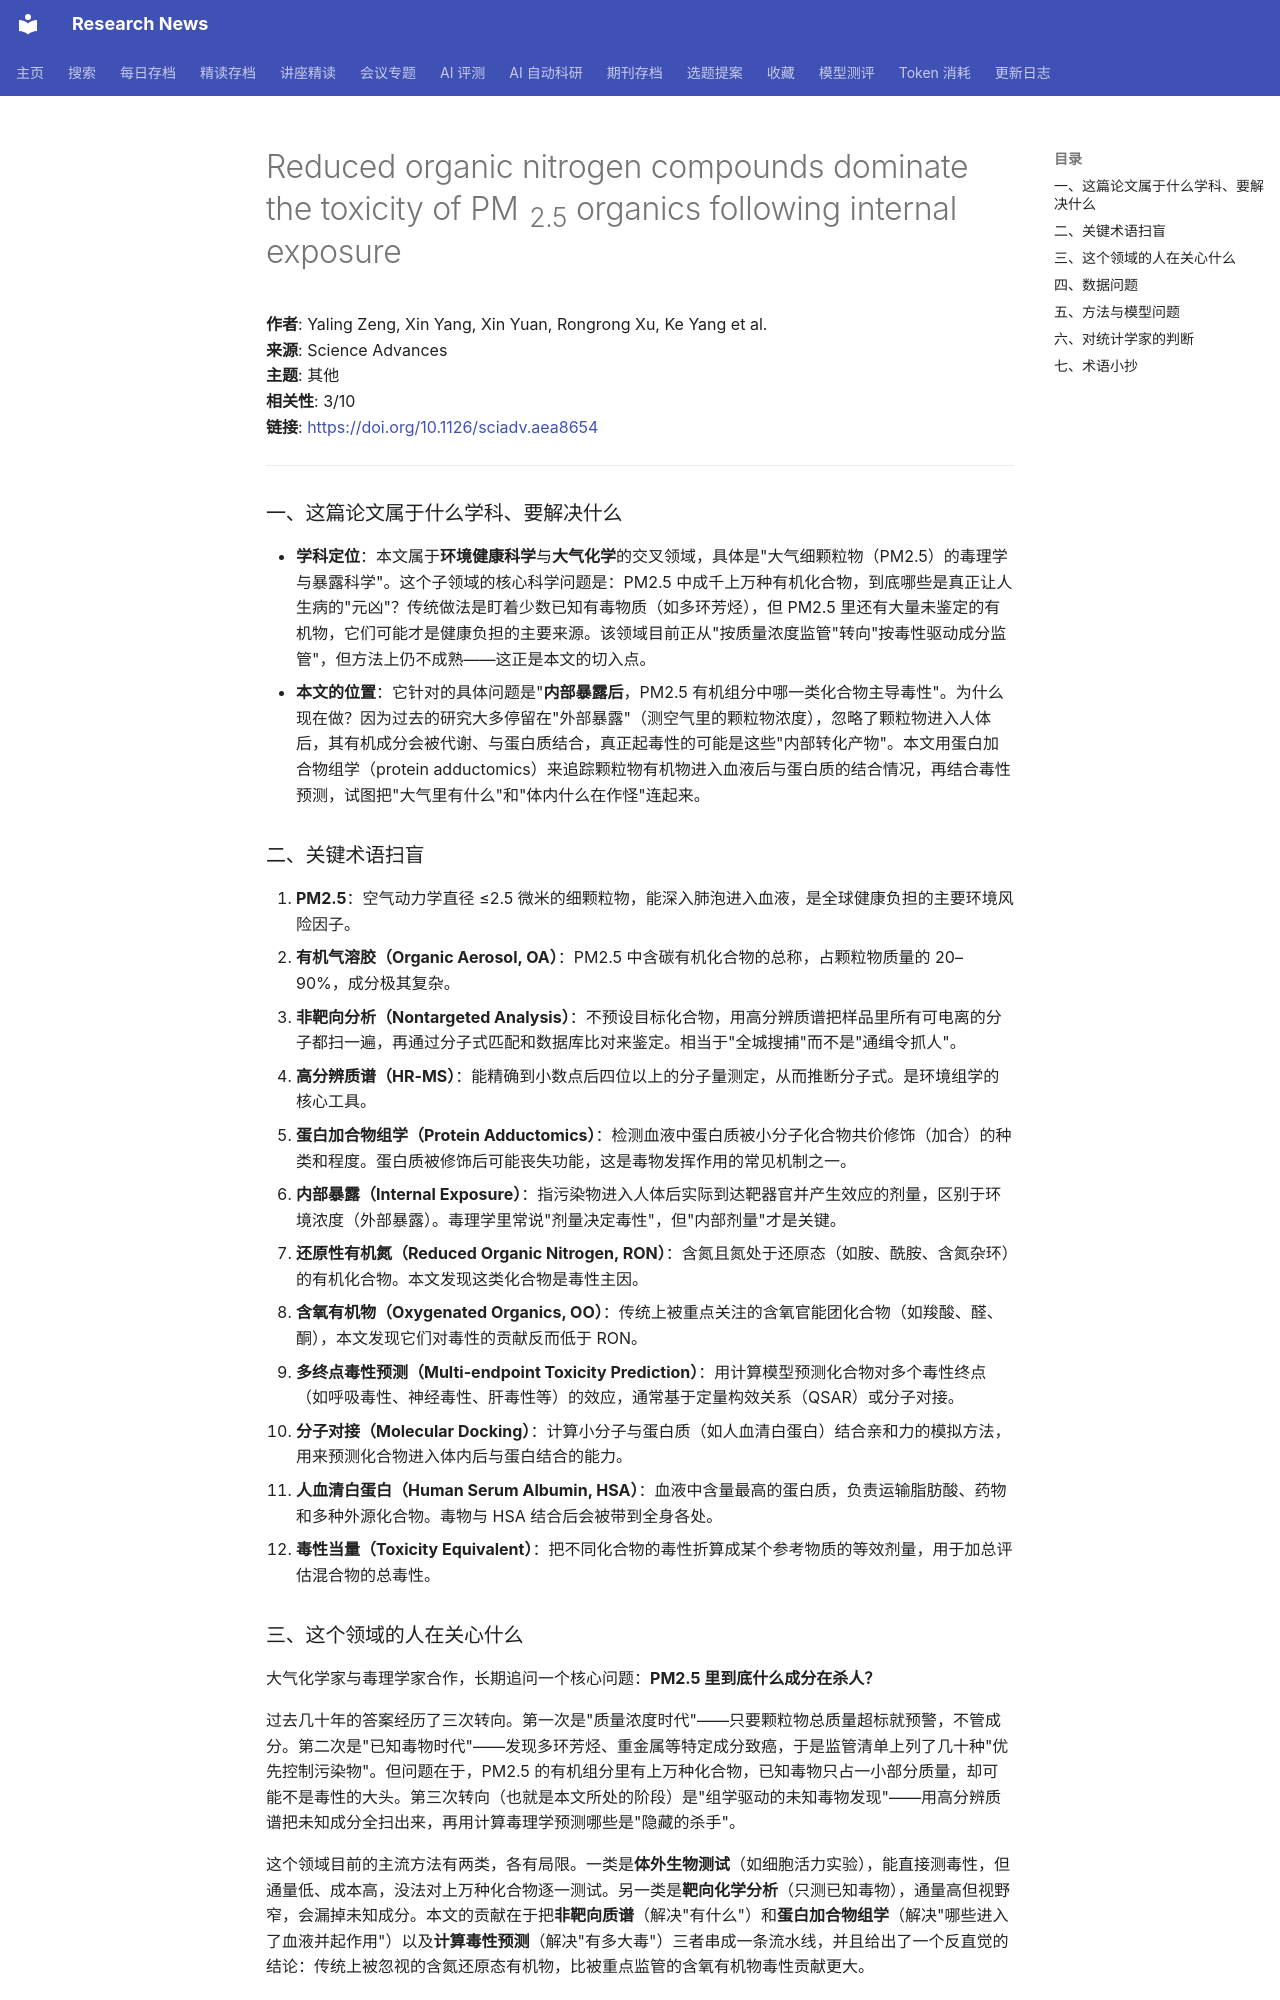

repository: cxy0714/research-news · page: deep_reads/2026-10-16-10.1126_sciadv.aea8654/index.html · generator: mkdocs

# Reduced organic nitrogen compounds dominate the toxicity of PM <sub>2.5</sub> organics following internal exposure

**作者**: Yaling Zeng, Xin Yang, Xin Yuan, Rongrong Xu, Ke Yang et al.  
**来源**: Science Advances  
**主题**: 其他  
**相关性**: 3/10  
**链接**: <https://doi.org/10.1126/sciadv.aea8654>

---

### 一、这篇论文属于什么学科、要解决什么

- **学科定位**：本文属于**环境健康科学**与**大气化学**的交叉领域，具体是"大气细颗粒物（PM2.5）的毒理学与暴露科学"。这个子领域的核心科学问题是：PM2.5 中成千上万种有机化合物，到底哪些是真正让人生病的"元凶"？传统做法是盯着少数已知有毒物质（如多环芳烃），但 PM2.5 里还有大量未鉴定的有机物，它们可能才是健康负担的主要来源。该领域目前正从"按质量浓度监管"转向"按毒性驱动成分监管"，但方法上仍不成熟——这正是本文的切入点。
- **本文的位置**：它针对的具体问题是"**内部暴露后**，PM2.5 有机组分中哪一类化合物主导毒性"。为什么现在做？因为过去的研究大多停留在"外部暴露"（测空气里的颗粒物浓度），忽略了颗粒物进入人体后，其有机成分会被代谢、与蛋白质结合，真正起毒性的可能是这些"内部转化产物"。本文用蛋白加合物组学（protein adductomics）来追踪颗粒物有机物进入血液后与蛋白质的结合情况，再结合毒性预测，试图把"大气里有什么"和"体内什么在作怪"连起来。

### 二、关键术语扫盲

1. **PM2.5**：空气动力学直径 ≤2.5 微米的细颗粒物，能深入肺泡进入血液，是全球健康负担的主要环境风险因子。
2. **有机气溶胶（Organic Aerosol, OA）**：PM2.5 中含碳有机化合物的总称，占颗粒物质量的 20–90%，成分极其复杂。
3. **非靶向分析（Nontargeted Analysis）**：不预设目标化合物，用高分辨质谱把样品里所有可电离的分子都扫一遍，再通过分子式匹配和数据库比对来鉴定。相当于"全城搜捕"而不是"通缉令抓人"。
4. **高分辨质谱（HR-MS）**：能精确到小数点后四位以上的分子量测定，从而推断分子式。是环境组学的核心工具。
5. **蛋白加合物组学（Protein Adductomics）**：检测血液中蛋白质被小分子化合物共价修饰（加合）的种类和程度。蛋白质被修饰后可能丧失功能，这是毒物发挥作用的常见机制之一。
6. **内部暴露（Internal Exposure）**：指污染物进入人体后实际到达靶器官并产生效应的剂量，区别于环境浓度（外部暴露）。毒理学里常说"剂量决定毒性"，但"内部剂量"才是关键。
7. **还原性有机氮（Reduced Organic Nitrogen, RON）**：含氮且氮处于还原态（如胺、酰胺、含氮杂环）的有机化合物。本文发现这类化合物是毒性主因。
8. **含氧有机物（Oxygenated Organics, OO）**：传统上被重点关注的含氧官能团化合物（如羧酸、醛、酮），本文发现它们对毒性的贡献反而低于 RON。
9. **多终点毒性预测（Multi-endpoint Toxicity Prediction）**：用计算模型预测化合物对多个毒性终点（如呼吸毒性、神经毒性、肝毒性等）的效应，通常基于定量构效关系（QSAR）或分子对接。
10. **分子对接（Molecular Docking）**：计算小分子与蛋白质（如人血清白蛋白）结合亲和力的模拟方法，用来预测化合物进入体内后与蛋白结合的能力。
11. **人血清白蛋白（Human Serum Albumin, HSA）**：血液中含量最高的蛋白质，负责运输脂肪酸、药物和多种外源化合物。毒物与 HSA 结合后会被带到全身各处。
12. **毒性当量（Toxicity Equivalent）**：把不同化合物的毒性折算成某个参考物质的等效剂量，用于加总评估混合物的总毒性。

### 三、这个领域的人在关心什么

大气化学家与毒理学家合作，长期追问一个核心问题：**PM2.5 里到底什么成分在杀人？**

过去几十年的答案经历了三次转向。第一次是"质量浓度时代"——只要颗粒物总质量超标就预警，不管成分。第二次是"已知毒物时代"——发现多环芳烃、重金属等特定成分致癌，于是监管清单上列了几十种"优先控制污染物"。但问题在于，PM2.5 的有机组分里有上万种化合物，已知毒物只占一小部分质量，却可能不是毒性的大头。第三次转向（也就是本文所处的阶段）是"组学驱动的未知毒物发现"——用高分辨质谱把未知成分全扫出来，再用计算毒理学预测哪些是"隐藏的杀手"。

这个领域目前的主流方法有两类，各有局限。一类是**体外生物测试**（如细胞活力实验），能直接测毒性，但通量低、成本高，没法对上万种化合物逐一测试。另一类是**靶向化学分析**（只测已知毒物），通量高但视野窄，会漏掉未知成分。本文的贡献在于把**非靶向质谱**（解决"有什么"）和**蛋白加合物组学**（解决"哪些进入了血液并起作用"）以及**计算毒性预测**（解决"有多大毒"）三者串成一条流水线，并且给出了一个反直觉的结论：传统上被忽视的含氮还原态有机物，比被重点监管的含氧有机物毒性贡献更大。
